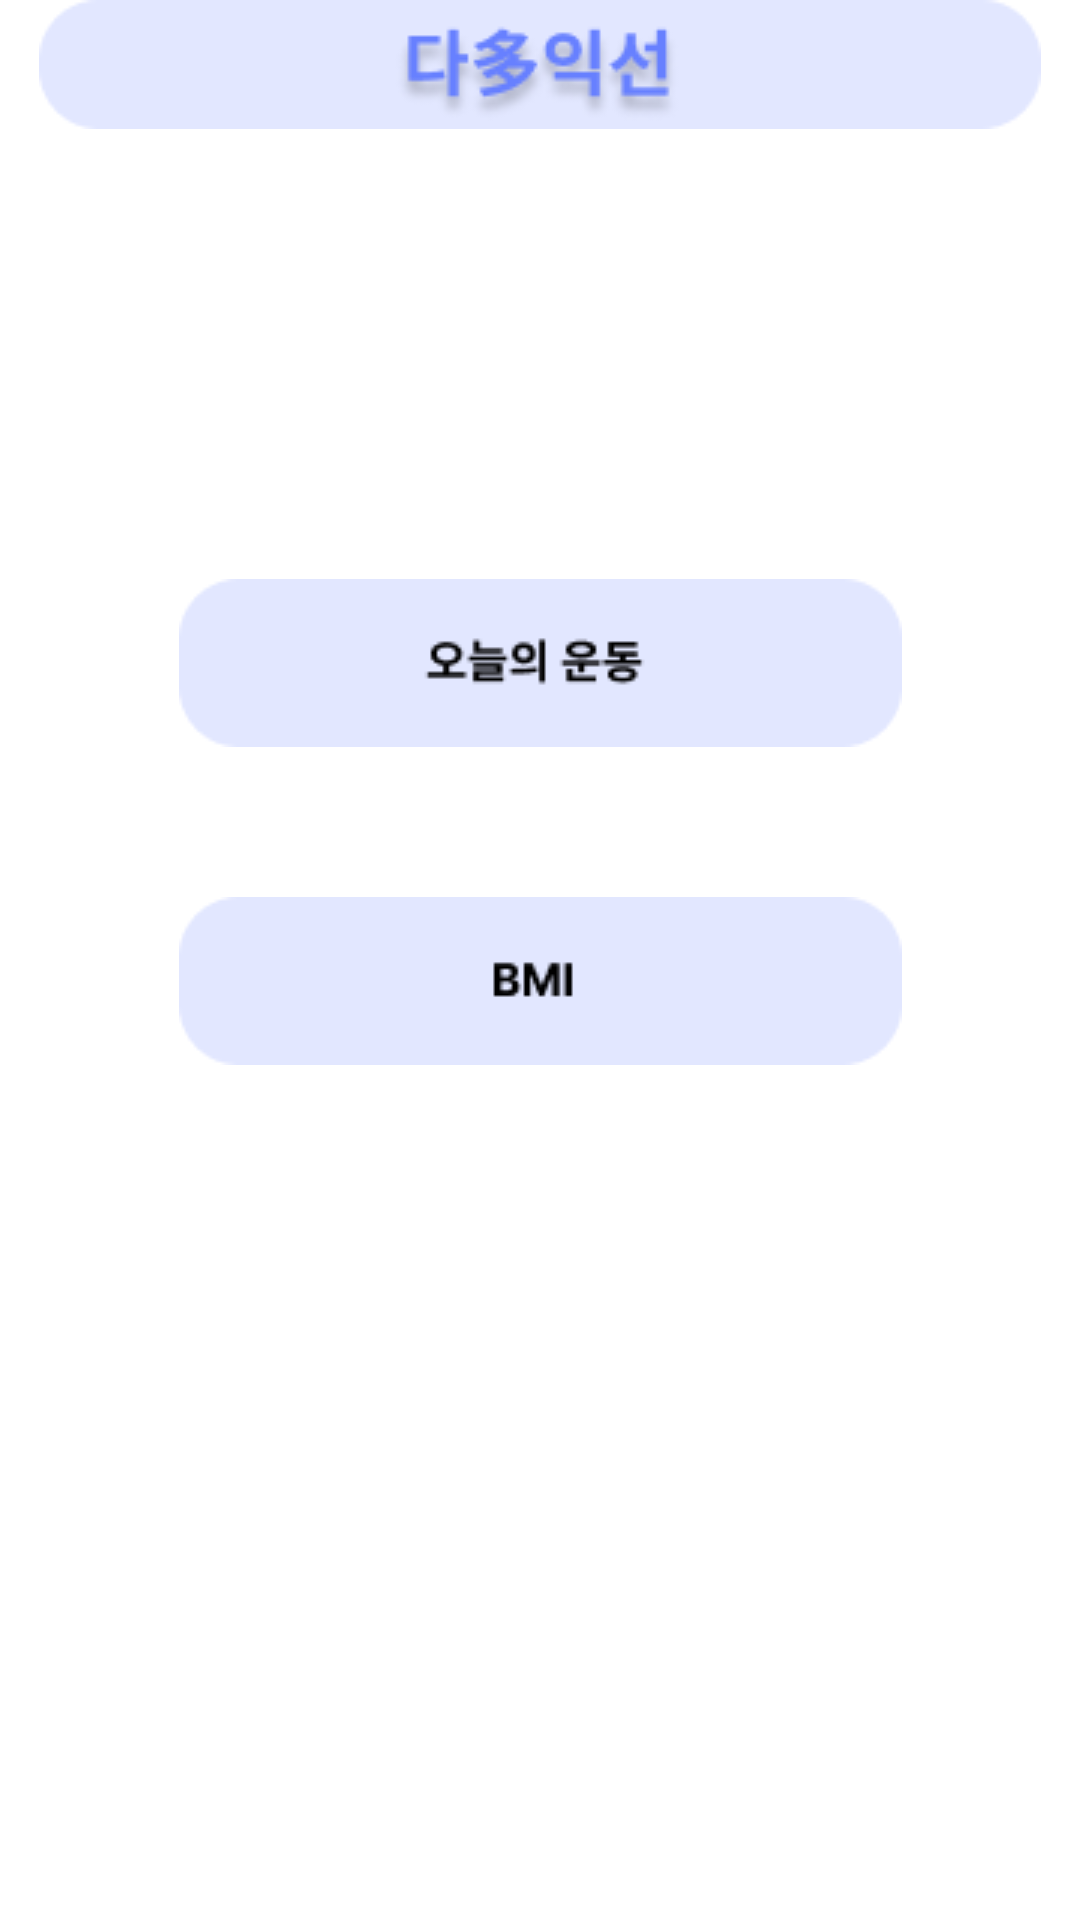

Write the Android layout XML for this screen, with the resource values it uses.
<!-- AndroidManifest.xml: application theme Theme.GURU2_project -->
<!-- res/layout/activity_menu.xml -->
<?xml version="1.0" encoding="utf-8"?>
<androidx.constraintlayout.widget.ConstraintLayout xmlns:android="http://schemas.android.com/apk/res/android"
    xmlns:app="http://schemas.android.com/apk/res-auto"
    xmlns:tools="http://schemas.android.com/tools"
    android:layout_width="match_parent"
    android:layout_height="match_parent"
    android:layout_marginTop="30dp"
    android:orientation="vertical"
    tools:context=".MenuActivity">

    <ImageView
        android:id="@+id/header"
        android:layout_width="match_parent"
        android:layout_height="wrap_content"
        app:layout_constraintEnd_toEndOf="parent"
        app:layout_constraintHorizontal_bias="0.0"
        app:layout_constraintStart_toStartOf="parent"
        app:srcCompat="@drawable/header"
        tools:layout_editor_absoluteY="40dp"
        tools:ignore="MissingConstraints">
    </ImageView>

    <ImageButton
        android:id="@+id/btn_meal"
        android:layout_width="wrap_content"
        android:layout_height="wrap_content"
        android:layout_marginTop="100dp"
        android:background="@android:color/transparent"
        app:layout_constraintBottom_toTopOf="@+id/btn_exercise"
        app:layout_constraintEnd_toEndOf="parent"
        app:layout_constraintStart_toStartOf="parent"
        app:layout_constraintTop_toBottomOf="@+id/header"
        app:srcCompat="@drawable/menu_meals" />

    <ImageButton
        android:id="@+id/btn_exercise"
        android:layout_width="wrap_content"
        android:layout_height="wrap_content"
        android:layout_marginTop="50dp"
        android:background="@android:color/transparent"
        app:layout_constraintBottom_toTopOf="@+id/btn_bmi"
        app:layout_constraintEnd_toEndOf="parent"
        app:layout_constraintStart_toStartOf="parent"
        app:layout_constraintTop_toBottomOf="@+id/btn_meal"
        app:srcCompat="@drawable/menu_exercise" />

    <ImageButton
        android:id="@+id/btn_bmi"
        android:layout_width="wrap_content"
        android:layout_height="wrap_content"
        android:layout_marginTop="50dp"
        android:background="@android:color/transparent"
        app:layout_constraintEnd_toEndOf="parent"
        app:layout_constraintStart_toStartOf="parent"
        app:layout_constraintTop_toBottomOf="@+id/btn_exercise"
        app:srcCompat="@drawable/menu_bmi" />


</androidx.constraintlayout.widget.ConstraintLayout>
<!-- resources referenced by this layout -->
<resources>
  <!-- drawable header: png bitmap (drawable-v24, 5193 bytes) -->
  <!-- drawable menu_bmi: png bitmap (drawable-v24, 1324 bytes) -->
  <!-- drawable menu_exercise: png bitmap (drawable-v24, 2008 bytes) -->
  <style name="Theme.GURU2_project" parent="Theme.MaterialComponents.DayNight.DarkActionBar">
          <item name="windowNoTitle">true</item>
          
          <item name="colorPrimary">@color/blue2</item>
          <item name="colorPrimaryVariant">@color/purple_700</item>
          <item name="colorOnPrimary">@color/white</item>
          
          <item name="colorSecondary">@color/teal_200</item>
          <item name="colorSecondaryVariant">@color/teal_700</item>
          <item name="colorOnSecondary">@color/black</item>
          
          <item name="android:statusBarColor">?attr/colorPrimaryVariant</item>
          
  
      </style>
  <color name="blue2">#BAC6FF</color>
  <color name="purple_700">#FF3700B3</color>
  <color name="white">#FFFFFFFF</color>
  <color name="teal_200">#FF03DAC5</color>
  <color name="teal_700">#FF018786</color>
  <color name="black">#FF000000</color>
</resources>
